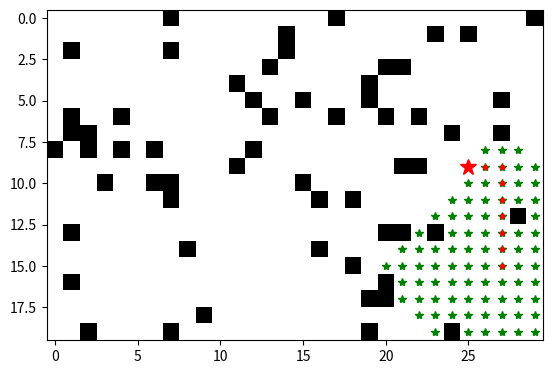

The matplotlib source for this figure:
import numpy as np
import matplotlib.pyplot as plt

graph = {}
rows = 20
cols = 30

for coord_x in range(rows):
    for coord_y in range(cols):
        neighbors = []
        if coord_x + 1 < rows:
            neighbors.append((coord_x + 1, coord_y))
        if coord_x - 1 >= 0:
            neighbors.append((coord_x - 1, coord_y))
        if coord_y + 1 < cols:
            neighbors.append((coord_x, coord_y + 1))
        if coord_y - 1 >= 0:
            neighbors.append((coord_x, coord_y - 1))
        graph[(coord_x,coord_y)] = neighbors

collision_map = np.random.rand(rows, cols)<0.1

start = (np.random.randint(0,rows), np.random.randint(0,cols))

goal = (np.random.randint(0,rows),np.random.randint(0,cols))


class BFS:
    def __init__(self, collision_map, graph : dict):
        self.collision_map = collision_map
        self.graph = graph


    def getNeighbors(self, coord): #checks all possible neighbors and filters out nodes with a collision
        neighbors = self.graph.get(coord, [])
        safe_neighbors = []
        for neighbor in neighbors:
            if self.collision_map[neighbor[0]][neighbor[1]] == False:
                safe_neighbors.append(neighbor)
        return safe_neighbors

    def path_trace(self, prev_nodes : dict, node : tuple):
        p = node
        path = []

        while p != start:
            path.append(p)
            p = prev_nodes.get(p)
        path.append(start)

        return path

    def search(self, start, goal):
        plt.imshow(self.collision_map, cmap='gray_r') #builds map based on collisions
        plt.plot(goal[1], goal[0], 'y*') #plots goal on map
        plt.ion() #sets it into interactive mode
        plt.show() #displays current map
        queue = [start]
        prev_nodes = {}
        visited = set()
        while queue:
            current_node = queue.pop(0)
            plt.plot(current_node[1], current_node[0], 'g*') #plots current nodes as they are visited
            plt.pause(0.00001) #pauses each step so it doesn't go too fast to observe

            if current_node == goal:
                plt.plot(goal[1], goal[0], 'r*', markersize=12) #plots a big goal when found
                plt.pause(1) #pauses for a bit for a moment of appreciation
                print("Goal found!")
                print(current_node)
                path = self.path_trace(prev_nodes, current_node)
                print(path)
                for p in path:
                    plt.plot(p[1], p[0], 'r.')
                    plt.pause(0.01)   # animate tracing the path
                plt.ioff()
                plt.pause(5)

                return path
            current_neighbors = self.getNeighbors(current_node)
            visited.add(current_node)
            for neighbor in current_neighbors:
                if neighbor not in visited and neighbor not in queue:
                    prev_nodes[neighbor] = current_node
                    queue.append(neighbor)
        print("Goal not found.")

if __name__ == "__main__":
    #Generating maps, start and goal
    graph = {}
    rows = 20
    cols = 30

    for coord_x in range(rows):
        for coord_y in range(cols):
            neighbors = []
            if coord_x + 1 < rows:
                neighbors.append((coord_x + 1, coord_y))
            if coord_x - 1 >= 0:
                neighbors.append((coord_x - 1, coord_y))
            if coord_y + 1 < cols:
                neighbors.append((coord_x, coord_y + 1))
            if coord_y - 1 >= 0:
                neighbors.append((coord_x, coord_y - 1))
            graph[(coord_x,coord_y)] = neighbors

    collision_map = np.random.rand(rows, cols)<0.1

    start = (np.random.randint(0,rows), np.random.randint(0,cols))

    goal = (np.random.randint(0,rows),np.random.randint(0,cols))
    
    #Running BFS
    bfs = BFS(collision_map, graph)
    result = bfs.search(start, goal)
